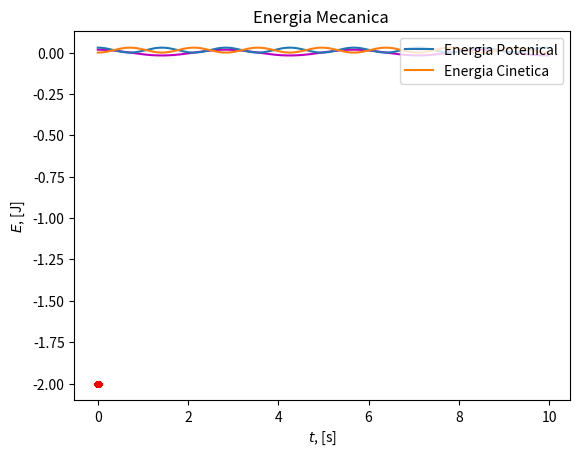

The matplotlib source for this figure:
# Codigo Pendulo Simple Runge-Kutta
# Datos del pendulo 1

import numpy as np 
import matplotlib.pyplot as plt 

g=9.81 #Gravedad del planeta
I=2 #Longitud de la cuerda
h=0.025 #Tamaño de paso 
t= np.arange(0,10,h) #arreglo tiempo (Tiempo inicial, Tiempo final, Paso)
theta_0=1 #Angulo inicial
m=10 #masa del penndulo
n= len(t)
y=np.zeros(n)
v=np.zeros(n)

def PenSim(theta):
    PenSim = -(g/I)*np.sin(theta)
    return PenSim

y[0] = np.radians(theta_0) 
v[0] = np.radians(0)

for i in range(0, n-1):            #Metodo de Runge-Kutta de 4to orden
    k1y = h*v[i]
    k1v = h*PenSim(y[i])
    k2y = h*(v[i]+0.5*k1v)
    k2v = h*PenSim(y[i]+0.5*k1y)
    k3y = h*(v[i]+0.5*k2v)
    k3v = h*PenSim(y[i]+0.5*k2y)
    k4y = h*(v[i]+k3v)
    k4v = h*PenSim(y[i]+k3y)
    # Nuevos valores de Y y V
    y[i+1] = y[i] + (k1y + 2 * k2y + 2 * k3y + k4y) / 6.0 
    v[i+1] = v[i] + (k1v + 2 * k2v + 2 * k3v + k4v) / 6.0

def Up(u):          #Energia Potencial del pendulo simple
    return m*g*I*(1 - np.cos(u))

def K(u):          #Energia Cinetica del pendulo simple
    return 0.5*m*I**2*np.array(u)**2

plt.plot(np.sin(y), -I*np.cos(y),'.', color = '#f50000')
plt.title('Mapeo del pendulo Simple:')
plt.xlabel('X(m)')
plt.ylabel('Y(m)')
plt.show()


plt.title("Grafica Angulo-Tiempo ")
plt.plot(t, y, "m")
plt.xlabel(r"$t$, [s]")
plt.ylabel(r"$\theta(t)$, [rad]")
plt.show()


plt.title(r"Energia Mecanica ")
plt.plot(t, Up(y), label=r"Energia Potenical")
plt.plot(t, K(v), label=r"Energia Cinetica")
plt.xlabel(r"$t$, [s]")
plt.ylabel(r"$E$, [J]")
plt.legend(loc=1)
plt.show()